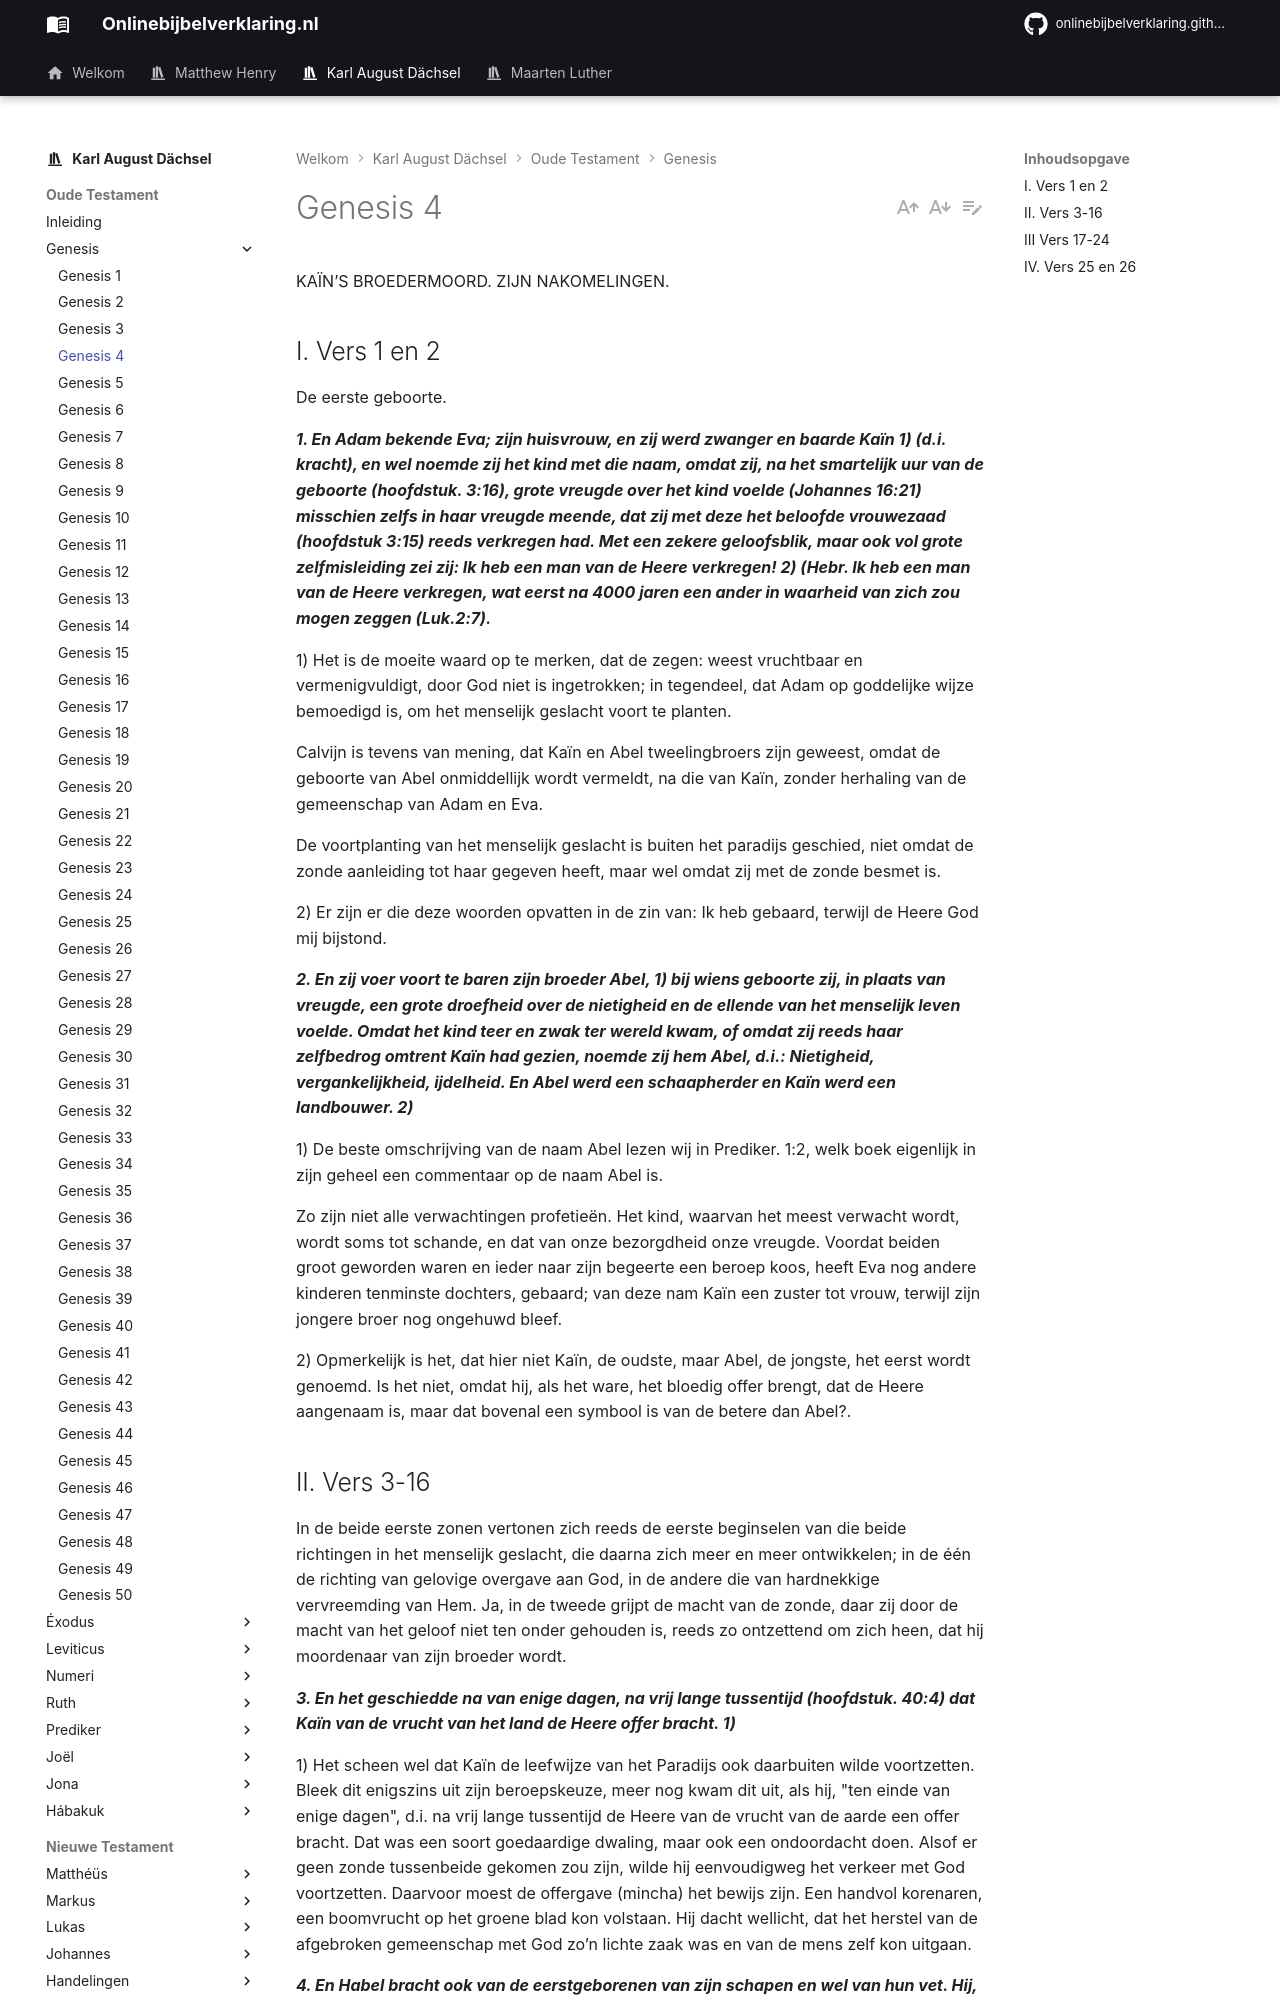

repository: onlinebijbelverklaring/dev-preview · page: karlaugustdachsel/Genesis/Genesis4/index.html · generator: mkdocs

KAÏN’S BROEDERMOORD. ZIJN NAKOMELINGEN.

## I. Vers 1 en 2
De eerste geboorte.

***1. En Adam bekende Eva; zijn huisvrouw, en zij werd zwanger en baarde Kaïn 1) (d.i. kracht), en wel noemde zij het kind met die naam, omdat zij, na het smartelijk uur van de geboorte (hoofdstuk. 3:16), grote vreugde over het kind voelde (Johannes 16:21) misschien zelfs in haar vreugde meende, dat zij met deze het beloofde vrouwezaad (hoofdstuk 3:15) reeds verkregen had. Met een zekere geloofsblik, maar ook vol grote zelfmisleiding zei zij: Ik heb een man van de Heere verkregen! 2) (Hebr. Ik heb een man van de Heere verkregen, wat eerst na 4000 jaren een ander in waarheid van zich zou mogen zeggen (Luk.2:7).***

1) Het is de moeite waard op te merken, dat de zegen: weest vruchtbaar en vermenigvuldigt, door God niet is ingetrokken; in tegendeel, dat Adam op goddelijke wijze bemoedigd is, om het menselijk geslacht voort te planten.

Calvijn is tevens van mening, dat Kaïn en Abel tweelingbroers zijn geweest, omdat de geboorte van Abel onmiddellijk wordt vermeldt, na die van Kaïn, zonder herhaling van de gemeenschap van Adam en Eva.

De voortplanting van het menselijk geslacht is buiten het paradijs geschied, niet omdat de zonde aanleiding tot haar gegeven heeft, maar wel omdat zij met de zonde besmet is.

2) Er zijn er die deze woorden opvatten in de zin van: Ik heb gebaard, terwijl de Heere God mij bijstond.

***2. En zij voer voort te baren zijn broeder Abel, 1) bij wiens geboorte zij, in plaats van vreugde, een grote droefheid over de nietigheid en de ellende van het menselijk leven voelde. Omdat het kind teer en zwak ter wereld kwam, of omdat zij reeds haar zelfbedrog omtrent Kaïn had gezien, noemde zij hem Abel, d.i.: Nietigheid, vergankelijkheid, ijdelheid. En Abel werd een schaapherder en Kaïn werd een landbouwer. 2)***

1) De beste omschrijving van de naam Abel lezen wij in Prediker. 1:2, welk boek eigenlijk in zijn geheel een commentaar op de naam Abel is.

Zo zijn niet alle verwachtingen profetieën. Het kind, waarvan het meest verwacht wordt, wordt soms tot schande, en dat van onze bezorgdheid onze vreugde. Voordat beiden groot geworden waren en ieder naar zijn begeerte een beroep koos, heeft Eva nog andere kinderen tenminste dochters, gebaard; van deze nam Kaïn een zuster tot vrouw, terwijl zijn jongere broer nog ongehuwd bleef.

2) Opmerkelijk is het, dat hier niet Kaïn, de oudste, maar Abel, de jongste, het eerst wordt genoemd. Is het niet, omdat hij, als het ware, het bloedig offer brengt, dat de Heere aangenaam is, maar dat bovenal een symbool is van de betere dan Abel?.
